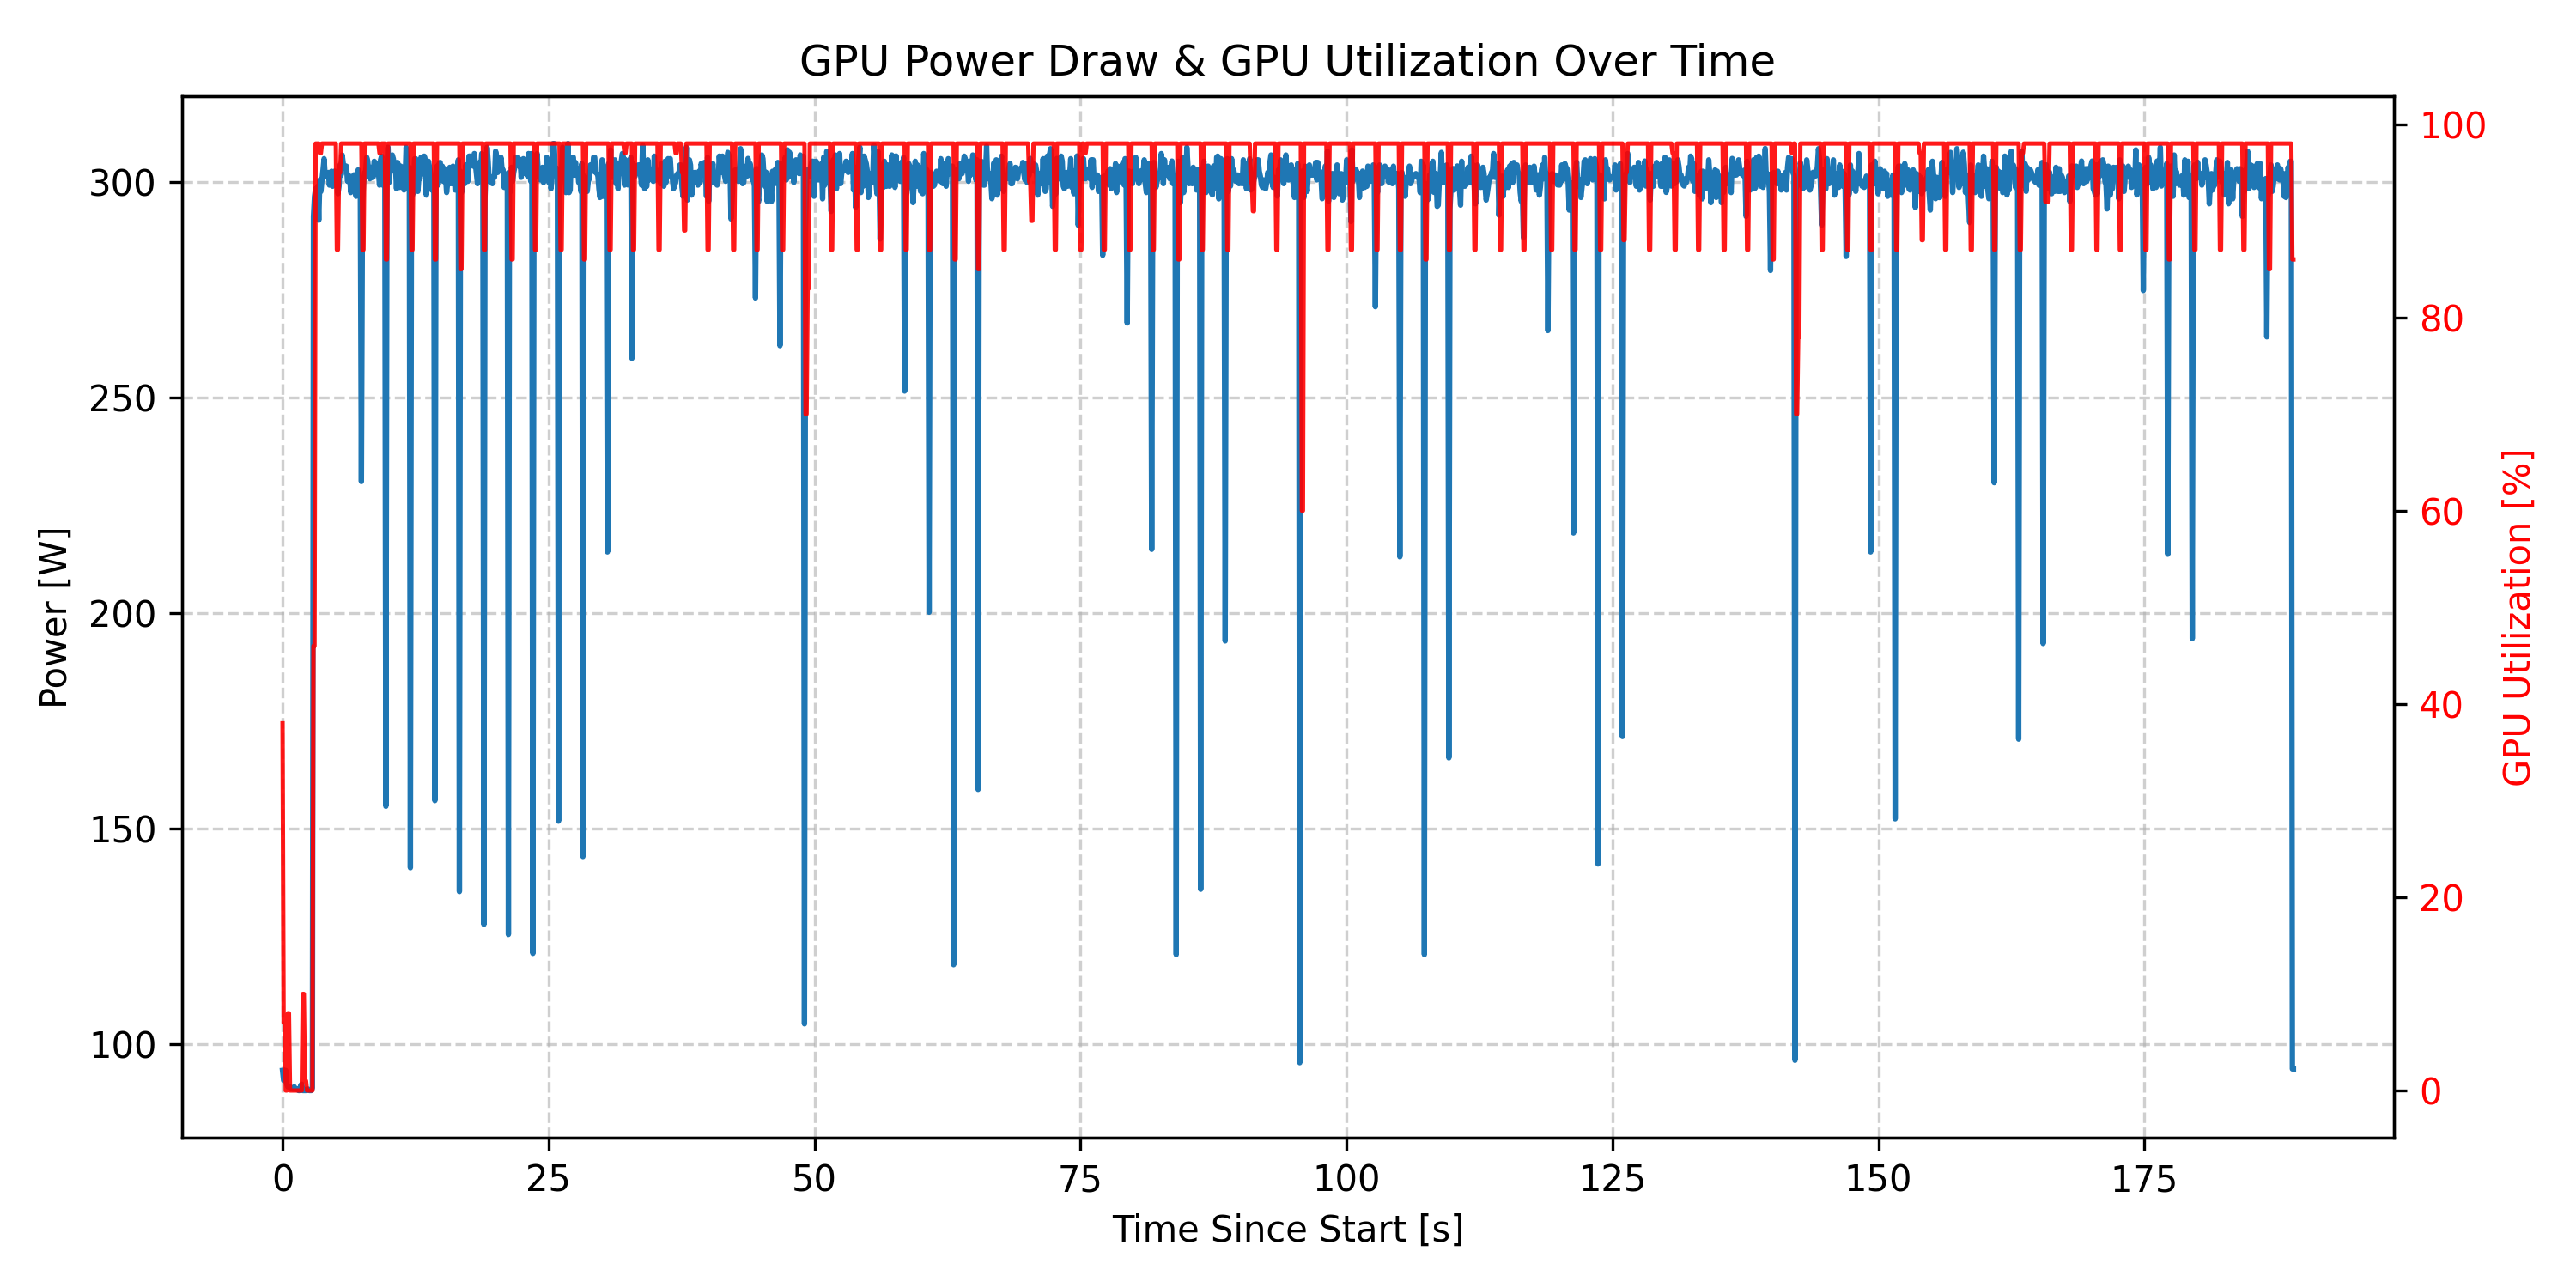

Source data for this figure (header and first rows):
timestamp, power.draw [W], utilization.gpu [%]
2025/12/06 15:51:58.972, 93.92 W, 38 %
2025/12/06 15:51:59.074, 91.60 W, 7 %
2025/12/06 15:51:59.174, 91.60 W, 7 %
2025/12/06 15:51:59.274, 93.92 W, 0 %
2025/12/06 15:51:59.374, 90.72 W, 0 %
2025/12/06 15:51:59.474, 90.12 W, 8 %
2025/12/06 15:51:59.575, 90.12 W, 8 %
2025/12/06 15:51:59.675, 90.12 W, 0 %
2025/12/06 15:51:59.775, 89.85 W, 0 %
2025/12/06 15:51:59.875, 89.85 W, 0 %
2025/12/06 15:51:59.975, 89.58 W, 0 %
2025/12/06 15:52:00.075, 90.12 W, 0 %
2025/12/06 15:52:00.175, 89.58 W, 0 %
2025/12/06 15:52:00.275, 89.58 W, 0 %
2025/12/06 15:52:00.375, 89.58 W, 0 %
2025/12/06 15:52:00.476, 89.26 W, 0 %
2025/12/06 15:52:00.576, 89.26 W, 0 %
2025/12/06 15:52:00.676, 90.45 W, 0 %
2025/12/06 15:52:00.776, 90.72 W, 0 %
2025/12/06 15:52:00.876, 89.26 W, 10 %
2025/12/06 15:52:00.976, 89.26 W, 10 %
2025/12/06 15:52:01.077, 89.26 W, 1 %
2025/12/06 15:52:01.177, 89.26 W, 1 %
2025/12/06 15:52:01.277, 89.58 W, 0 %
2025/12/06 15:52:01.377, 89.58 W, 0 %
2025/12/06 15:52:01.477, 89.26 W, 0 %
2025/12/06 15:52:01.577, 89.26 W, 0 %
2025/12/06 15:52:01.677, 89.26 W, 0 %
2025/12/06 15:52:01.777, 89.85 W, 0 %
2025/12/06 15:52:01.878, 292.09 W, 46 %
2025/12/06 15:52:01.978, 296.74 W, 46 %
2025/12/06 15:52:02.078, 298.48 W, 98 %
2025/12/06 15:52:02.178, 295.55 W, 98 %
2025/12/06 15:52:02.278, 299.07 W, 98 %
2025/12/06 15:52:02.378, 291.20 W, 98 %
2025/12/06 15:52:02.478, 300.54 W, 97 %
2025/12/06 15:52:02.578, 297.88 W, 97 %
2025/12/06 15:52:02.678, 300.54 W, 98 %
2025/12/06 15:52:02.779, 302.87 W, 98 %
2025/12/06 15:52:02.879, 305.47 W, 98 %
2025/12/06 15:52:02.979, 301.41 W, 98 %
2025/12/06 15:52:03.079, 302.27 W, 98 %
2025/12/06 15:52:03.179, 301.68 W, 98 %
2025/12/06 15:52:03.279, 302.27 W, 98 %
2025/12/06 15:52:03.379, 299.34 W, 98 %
2025/12/06 15:52:03.479, 300.81 W, 98 %
2025/12/06 15:52:03.579, 302.55 W, 98 %
2025/12/06 15:52:03.680, 299.07 W, 98 %
2025/12/06 15:52:03.780, 299.39 W, 98 %
2025/12/06 15:52:03.880, 302.58 W, 98 %
2025/12/06 15:52:03.980, 300.85 W, 98 %
2025/12/06 15:52:04.080, 300.26 W, 87 %
2025/12/06 15:52:04.180, 297.34 W, 87 %
2025/12/06 15:52:04.280, 299.07 W, 95 %
2025/12/06 15:52:04.380, 304.01 W, 95 %
2025/12/06 15:52:04.481, 301.68 W, 98 %
2025/12/06 15:52:04.581, 306.33 W, 98 %
2025/12/06 15:52:04.681, 304.33 W, 98 %
2025/12/06 15:52:04.781, 303.73 W, 98 %
2025/12/06 15:52:04.881, 303.73 W, 98 %
... 1,829 more rows
